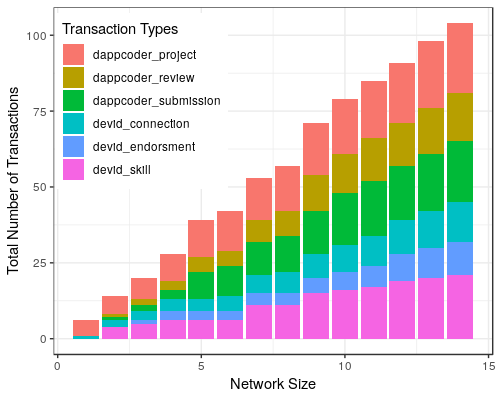

The data file committed next to this chart (first rows):
index, block_type, count
1, dappcoder_project, 5
1, devid_connection, 1
2, dappcoder_project, 6
2, dappcoder_review, 1
2, dappcoder_submission, 1
2, devid_connection, 2
2, devid_skill, 4
3, devid_endorsment, 1
3, dappcoder_project, 7
3, dappcoder_review, 2
3, dappcoder_submission, 2
3, devid_connection, 3
3, devid_skill, 5
4, devid_endorsment, 3
4, dappcoder_project, 9
4, dappcoder_review, 3
4, dappcoder_submission, 3
4, devid_connection, 4
4, devid_skill, 6
5, devid_endorsment, 3
5, dappcoder_project, 12
5, dappcoder_review, 5
5, dappcoder_submission, 9
5, devid_connection, 4
5, devid_skill, 6
6, devid_endorsment, 3
6, dappcoder_project, 13
6, dappcoder_review, 5
6, dappcoder_submission, 10
6, devid_connection, 5
6, devid_skill, 6
7, devid_endorsment, 4
7, dappcoder_project, 14
7, dappcoder_review, 7
7, dappcoder_submission, 11
7, devid_connection, 6
7, devid_skill, 11
8, devid_endorsment, 4
8, dappcoder_project, 15
8, dappcoder_review, 8
8, dappcoder_submission, 12
8, devid_connection, 7
8, devid_skill, 11
9, devid_endorsment, 5
9, dappcoder_project, 17
9, dappcoder_review, 12
9, dappcoder_submission, 14
9, devid_connection, 8
9, devid_skill, 15
10, devid_endorsment, 6
10, dappcoder_project, 18
10, dappcoder_review, 13
10, dappcoder_submission, 17
10, devid_connection, 9
10, devid_skill, 16
11, devid_endorsment, 7
11, dappcoder_project, 19
11, dappcoder_review, 14
11, dappcoder_submission, 18
11, devid_connection, 10
... 31 more rows
